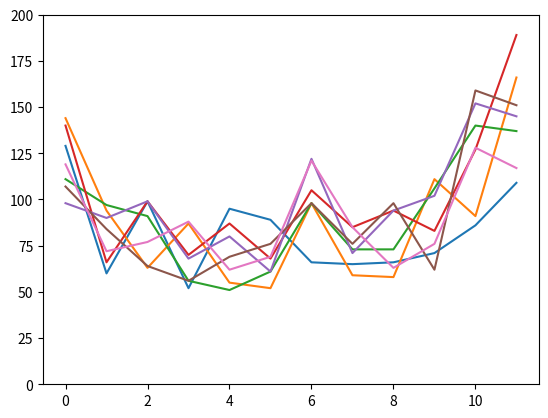

The matplotlib source for this figure:
import numpy as np
import pandas as pd
import matplotlib.pyplot as plt

UFS = 27
months = 12
pesosAno = np.array([1.7, 1.2, 1, 1, 1, 1, 1.3, 1, 1, 1.2, 1.7, 2])


empresas = []


def criaEmpresa(produtos):

    mean = np.matrix([100, 150, 500]*9)
    '''mean = np.matrix([100, 150, 500, 500,
                         500, 500, 500, 800,
                        800, 1000, 1000, 1000,
                         1000, 2000, 2000, 10000])'''

    mean = mean.T
    #print(mean)

    mean2 = np.random.random((produtos, UFS, months))

    #print("NOVOS VALORES:\n", mean2)
    #print()

    amostras = np.ones((produtos, UFS, months))

    for i in range(UFS):
        for j in range(produtos):
            amostras[j][i] = amostras[j][i] * float(mean[i])
            amostras[j][i] = np.multiply(amostras[j][i], pesosAno)

    amostras = np.multiply(amostras, 1 - mean2 / 2)
    amostras = amostras.astype(int)
    print("AMOSTRAS:\n", amostras)
    print()
    #print(amostras.shape)

    plt.ylim(0, 200)

    for i in range(produtos):
        plt.plot(amostras[i, 0, :])

    #plt.show()

    return amostras


empresas.append(criaEmpresa(2))
empresas.append(criaEmpresa(3))
empresas.append(criaEmpresa(1))
empresas.append(criaEmpresa(1))

print(empresas)

